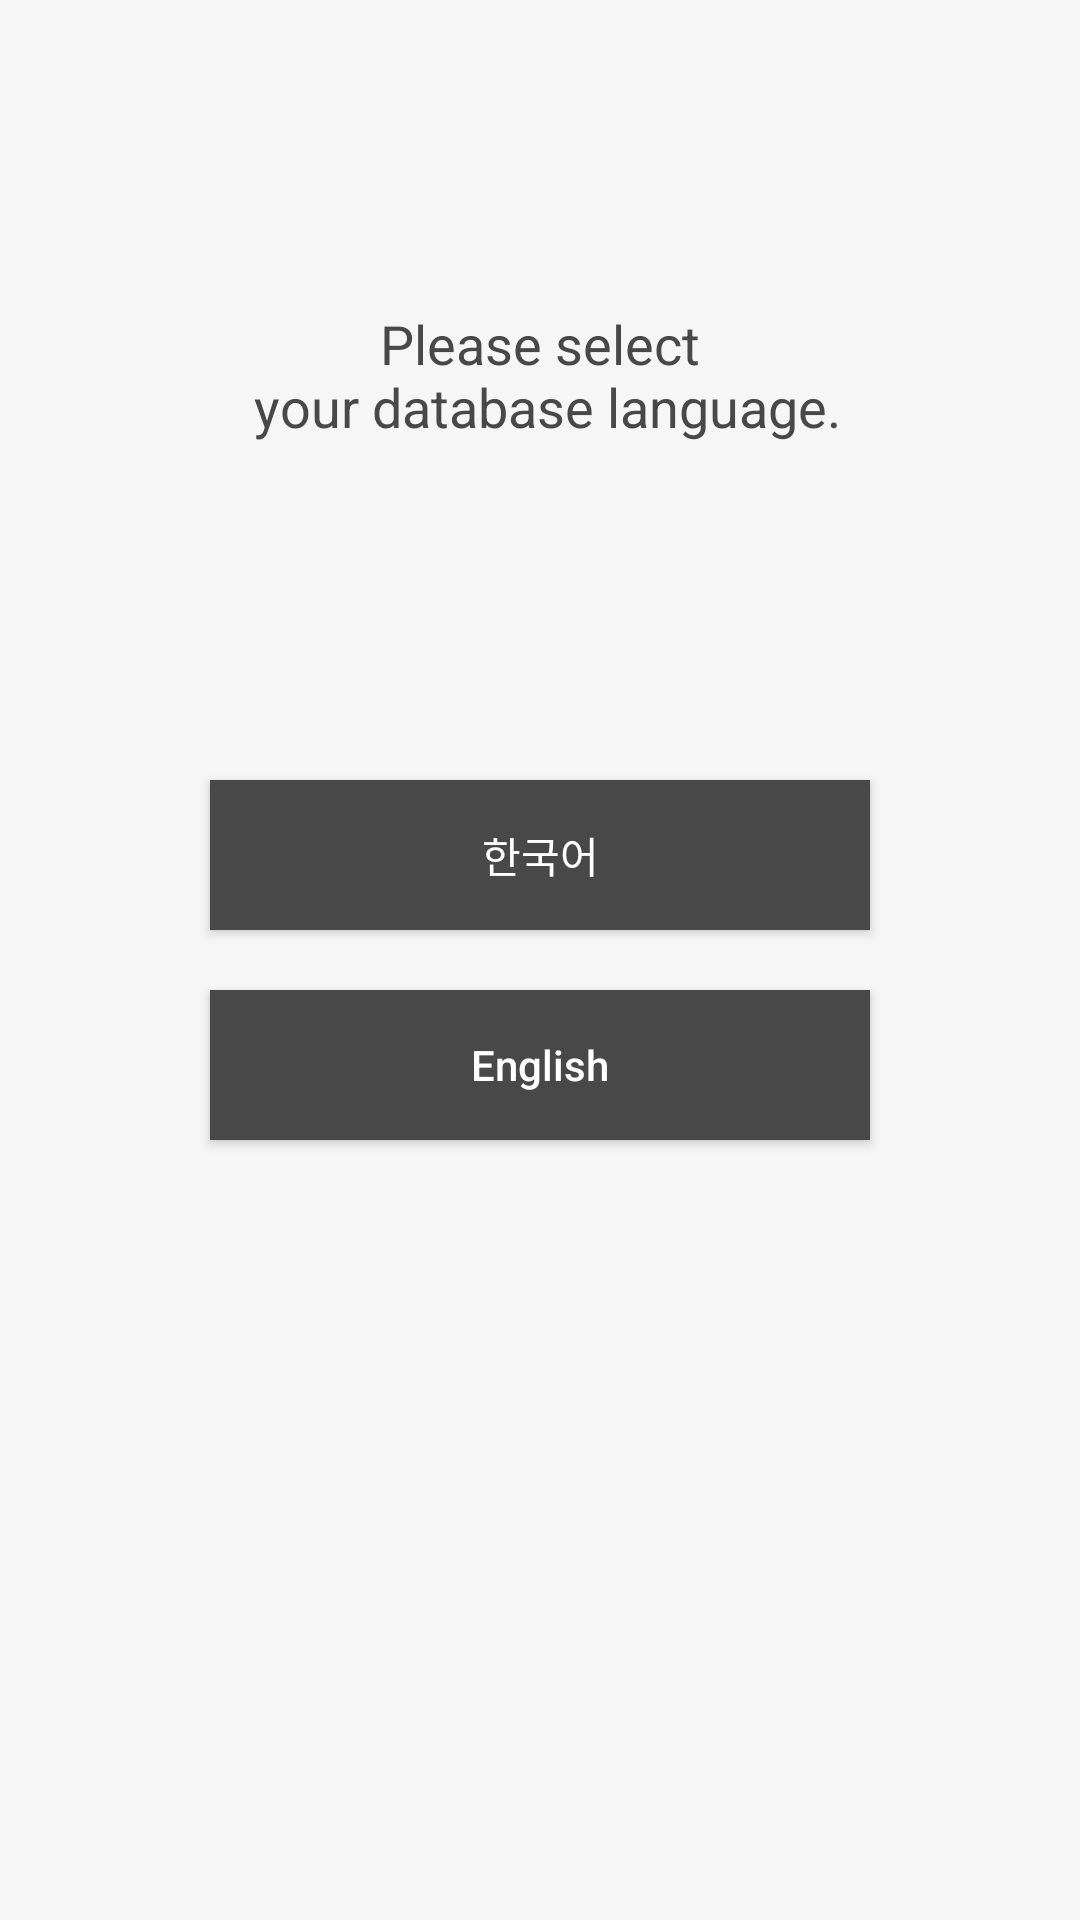

Here is an Android app screen rendered from its layout file. Give the layout XML and the strings, colors and styles it references.
<!-- AndroidManifest.xml: application theme AppTheme -->
<!-- res/layout/fragment_start_select_language.xml -->
<?xml version="1.0" encoding="utf-8"?>
<RelativeLayout xmlns:android="http://schemas.android.com/apk/res/android"
    android:layout_width="match_parent"
    android:layout_height="match_parent"
    android:background="@color/init_background"
    android:id="@+id/root"
    >



    <RelativeLayout
        android:layout_width="match_parent"
        android:layout_height="match_parent"
        android:layout_above="@+id/li_btn"
        >

        <TextView
            android:layout_width="wrap_content"
            android:layout_height="wrap_content"
            android:gravity="center"
            android:text="@string/init_select_language"
            android:textColor="@color/dark_gray"
            android:textSize="18sp"
            android:layout_centerInParent="true"
            />

    </RelativeLayout>

    <LinearLayout
        android:id="@+id/li_btn"
        android:layout_width="match_parent"
        android:layout_height="wrap_content"
        android:layout_centerInParent="true"
        android:gravity="center"
        android:orientation="vertical"
        >

        <Button
            android:id="@+id/btn_ko"
            android:layout_width="220dp"
            android:layout_height="50dp"
            android:layout_margin="10dp"
            android:textAllCaps="false"
            android:text="한국어"
            android:textColor="@color/white"
            android:background="@color/dark_gray"
            />

        <Button
            android:id="@+id/btn_en"
            android:layout_width="220dp"
            android:layout_height="50dp"
            android:layout_margin="10dp"
            android:textAllCaps="false"
            android:text="English"
            android:textColor="@color/white"
            android:background="@color/dark_gray"
            />

    </LinearLayout>

</RelativeLayout>
<!-- resources referenced by this layout -->
<resources>
  <color name="dark_gray">#484848</color>
  <color name="init_background">#f6f6f6</color>
  <color name="white">#FFFFFF</color>
  <string name="init_select_language">Please select\n your database language.</string>
  <style name="AppTheme" parent="Theme.AppCompat.Light.NoActionBar">
          
          <item name="colorPrimary">@color/colorPrimary</item>
          <item name="colorPrimaryDark">@color/colorPrimaryDark</item>
          <item name="colorAccent">@color/colorAccent</item>
          <item name="android:windowIsTranslucent">true</item>
          <item name="android:windowBackground">@android:color/transparent</item>
          <item name="android:windowAnimationStyle">@null</item>
          <item name="android:textColorSecondary">@color/white</item>
      </style>
  <color name="colorPrimary">@color/red_btn_bg_pressed_color</color>
  <color name="colorPrimaryDark">@color/colorPrimary</color>
  <color name="colorAccent">#FF4081</color>
</resources>
